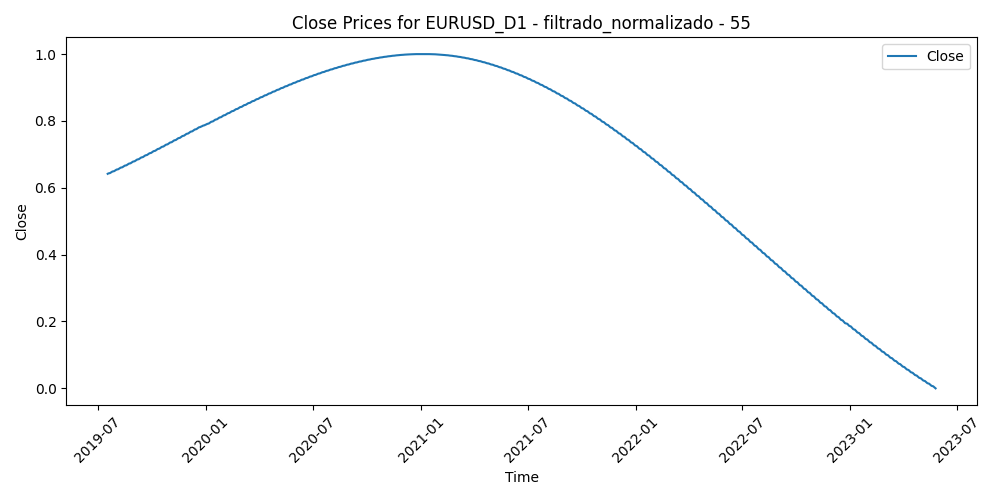

Source data for this figure (header and first rows):
Time, Close, Volume, diferencia_media_55
2019-07-18, 0.6417, 0.1922, 0.4946
2019-07-19, 0.6429, 0.1823, 0.5463
2019-07-22, 0.644, 0.1021, 0.5587
2019-07-23, 0.6451, 0.1234, 0.6116
2019-07-24, 0.6463, 0.1276, 0.6216
2019-07-25, 0.6474, 0.2202, 0.6138
2019-07-26, 0.6486, 0.118, 0.629
2019-07-29, 0.6497, 0.0808, 0.612
2019-07-30, 0.6508, 0.1358, 0.6013
2019-07-31, 0.652, 0.2284, 0.6729
2019-08-01, 0.6532, 0.3084, 0.6636
2019-08-02, 0.6543, 0.3366, 0.6436
2019-08-05, 0.6555, 0.3105, 0.5537
2019-08-06, 0.6567, 0.2983, 0.5555
2019-08-07, 0.6578, 0.359, 0.5585
2019-08-08, 0.659, 0.2418, 0.5768
2019-08-09, 0.6602, 0.1862, 0.557
2019-08-12, 0.6614, 0.173, 0.5455
2019-08-13, 0.6625, 0.2854, 0.5852
2019-08-14, 0.6637, 0.2516, 0.6156
2019-08-15, 0.6649, 0.3004, 0.6424
2019-08-16, 0.6661, 0.1886, 0.6593
2019-08-19, 0.6673, 0.1163, 0.6673
2019-08-20, 0.6685, 0.1271, 0.6439
2019-08-21, 0.6697, 0.1087, 0.6565
2019-08-22, 0.6709, 0.1642, 0.658
2019-08-23, 0.6721, 0.2445, 0.5959
2019-08-26, 0.6733, 0.3348, 0.6327
2019-08-27, 0.6746, 0.1933, 0.6371
2019-08-28, 0.6758, 0.1687, 0.645
2019-08-29, 0.677, 0.18, 0.6612
2019-08-30, 0.6782, 0.1844, 0.719
2019-09-02, 0.6794, 0.09002, 0.7368
2019-09-03, 0.6807, 0.2063, 0.7266
2019-09-04, 0.6819, 0.1832, 0.6667
2019-09-05, 0.6831, 0.1999, 0.6625
2019-09-06, 0.6844, 0.1916, 0.6651
2019-09-09, 0.6856, 0.1288, 0.6397
2019-09-10, 0.6868, 0.1333, 0.6376
2019-09-11, 0.6881, 0.1274, 0.6614
2019-09-12, 0.6893, 0.2785, 0.6067
2019-09-13, 0.6906, 0.1765, 0.594
2019-09-16, 0.6918, 0.1704, 0.6525
2019-09-17, 0.6931, 0.1916, 0.5856
2019-09-18, 0.6943, 0.1842, 0.6211
2019-09-19, 0.6956, 0.1864, 0.6064
2019-09-20, 0.6968, 0.175, 0.6226
2019-09-23, 0.6981, 0.1691, 0.6436
2019-09-24, 0.6993, 0.1763, 0.6151
2019-09-25, 0.7006, 0.1808, 0.6819
2019-09-26, 0.7019, 0.178, 0.6976
2019-09-27, 0.7031, 0.1676, 0.6717
2019-09-30, 0.7044, 0.1477, 0.7049
2019-10-01, 0.7057, 0.2021, 0.67
2019-10-02, 0.7069, 0.176, 0.6401
2019-10-03, 0.7082, 0.2072, 0.6308
2019-10-04, 0.7095, 0.1777, 0.613
2019-10-07, 0.7107, 0.1247, 0.6162
2019-10-08, 0.712, 0.198, 0.6266
2019-10-09, 0.7133, 0.1399, 0.6096
... 942 more rows
